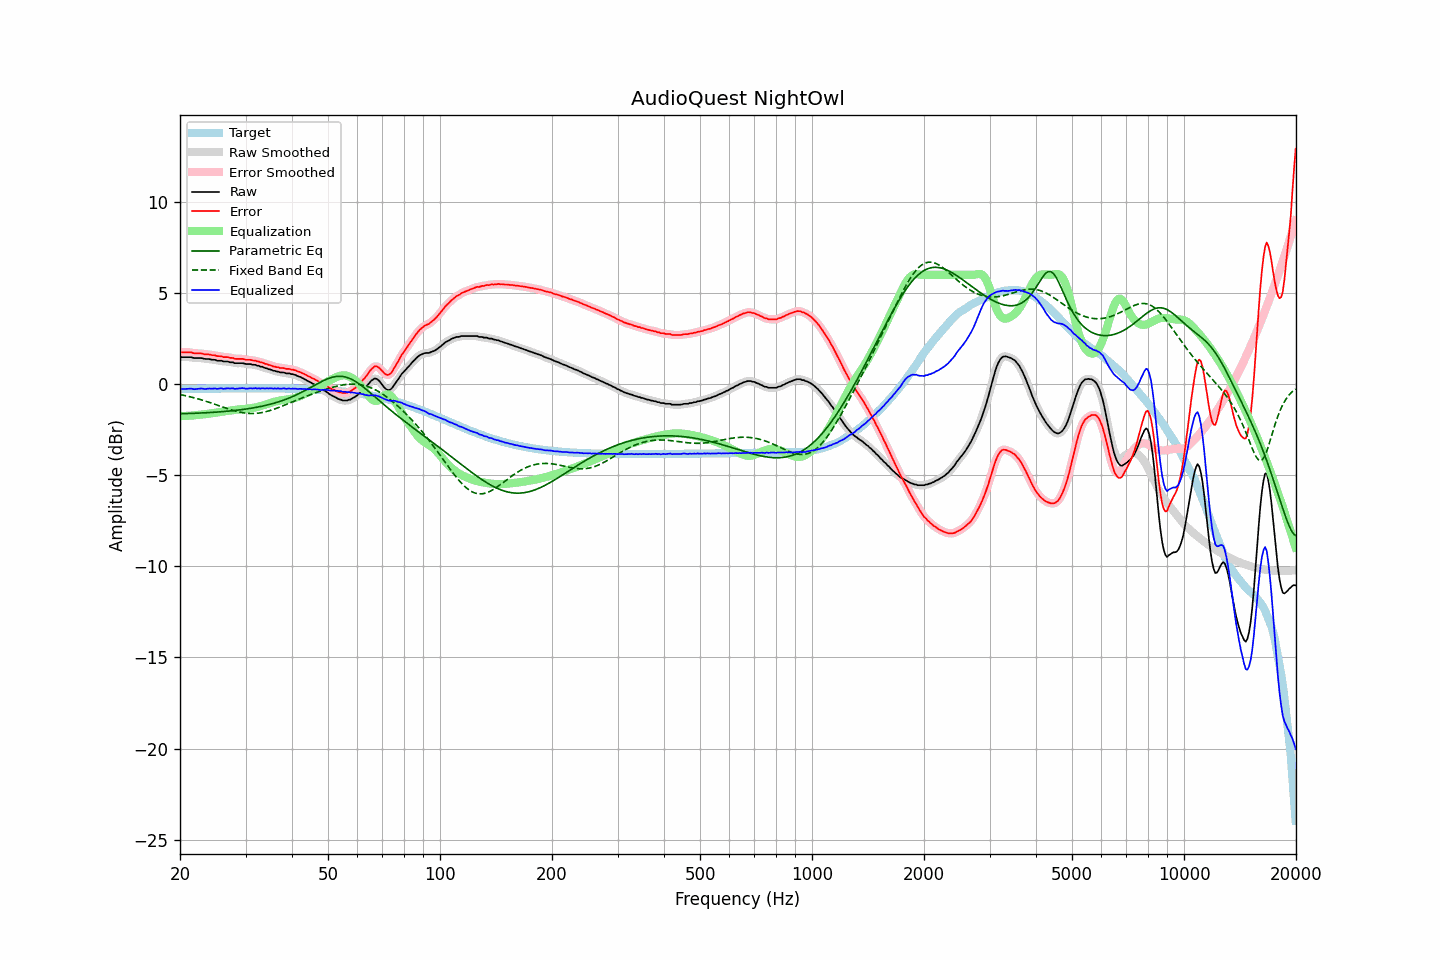

Data behind this chart, as committed beside it:
frequency, raw, error, smoothed, error_smoothed, equalization, parametric_eq, fixed_band_eq, equalized_raw, equalized_smoothed, target
20.00, 1.48, 1.75, 1.48, 1.75, -1.76, -1.63, -0.57, -0.27, -0.27, -0.27
20.20, 1.48, 1.75, 1.48, 1.75, -1.75, -1.62, -0.59, -0.27, -0.27, -0.27
20.40, 1.48, 1.75, 1.48, 1.75, -1.75, -1.62, -0.61, -0.27, -0.27, -0.27
20.61, 1.48, 1.75, 1.48, 1.75, -1.75, -1.62, -0.63, -0.27, -0.27, -0.27
20.81, 1.48, 1.75, 1.48, 1.75, -1.74, -1.62, -0.65, -0.26, -0.26, -0.27
21.02, 1.48, 1.75, 1.48, 1.75, -1.74, -1.61, -0.67, -0.26, -0.25, -0.26
21.23, 1.48, 1.74, 1.48, 1.74, -1.73, -1.61, -0.69, -0.25, -0.25, -0.26
21.44, 1.48, 1.74, 1.47, 1.73, -1.73, -1.61, -0.71, -0.25, -0.26, -0.26
21.66, 1.45, 1.71, 1.45, 1.72, -1.72, -1.60, -0.73, -0.27, -0.26, -0.26
21.87, 1.43, 1.69, 1.44, 1.70, -1.71, -1.60, -0.76, -0.28, -0.27, -0.26
22.09, 1.43, 1.69, 1.43, 1.69, -1.70, -1.60, -0.78, -0.27, -0.27, -0.26
22.31, 1.43, 1.69, 1.43, 1.69, -1.69, -1.59, -0.80, -0.26, -0.26, -0.26
22.54, 1.43, 1.69, 1.43, 1.69, -1.68, -1.59, -0.83, -0.25, -0.25, -0.26
22.76, 1.43, 1.69, 1.43, 1.68, -1.67, -1.58, -0.86, -0.24, -0.24, -0.26
22.99, 1.42, 1.68, 1.41, 1.67, -1.66, -1.58, -0.88, -0.24, -0.25, -0.25
23.22, 1.39, 1.64, 1.40, 1.65, -1.66, -1.58, -0.91, -0.26, -0.26, -0.25
23.45, 1.38, 1.63, 1.39, 1.64, -1.65, -1.57, -0.94, -0.27, -0.26, -0.25
23.69, 1.38, 1.63, 1.38, 1.63, -1.63, -1.57, -0.97, -0.25, -0.25, -0.25
23.92, 1.38, 1.63, 1.37, 1.62, -1.62, -1.56, -0.99, -0.24, -0.25, -0.25
24.16, 1.36, 1.61, 1.36, 1.61, -1.61, -1.56, -1.02, -0.25, -0.25, -0.25
24.40, 1.34, 1.59, 1.35, 1.60, -1.59, -1.55, -1.05, -0.25, -0.24, -0.25
24.65, 1.34, 1.59, 1.33, 1.58, -1.58, -1.54, -1.08, -0.24, -0.25, -0.25
24.89, 1.33, 1.58, 1.32, 1.57, -1.57, -1.54, -1.11, -0.24, -0.25, -0.25
25.14, 1.29, 1.54, 1.31, 1.55, -1.55, -1.53, -1.15, -0.26, -0.25, -0.25
25.39, 1.29, 1.54, 1.30, 1.54, -1.54, -1.53, -1.18, -0.25, -0.24, -0.24
25.65, 1.29, 1.53, 1.28, 1.53, -1.53, -1.52, -1.21, -0.24, -0.24, -0.24
25.91, 1.28, 1.52, 1.27, 1.51, -1.51, -1.51, -1.24, -0.23, -0.24, -0.24
26.16, 1.24, 1.48, 1.25, 1.50, -1.50, -1.51, -1.27, -0.26, -0.25, -0.24
26.43, 1.24, 1.48, 1.25, 1.49, -1.49, -1.50, -1.30, -0.25, -0.24, -0.24
26.69, 1.24, 1.48, 1.24, 1.48, -1.48, -1.49, -1.33, -0.24, -0.24, -0.24
26.96, 1.24, 1.48, 1.23, 1.47, -1.46, -1.48, -1.36, -0.22, -0.23, -0.24
27.23, 1.20, 1.44, 1.22, 1.46, -1.45, -1.47, -1.39, -0.25, -0.23, -0.24
27.50, 1.20, 1.44, 1.20, 1.44, -1.43, -1.46, -1.42, -0.23, -0.23, -0.24
27.77, 1.20, 1.44, 1.18, 1.42, -1.42, -1.45, -1.44, -0.22, -0.24, -0.24
28.05, 1.15, 1.39, 1.17, 1.40, -1.41, -1.45, -1.47, -0.26, -0.25, -0.24
28.33, 1.15, 1.39, 1.15, 1.39, -1.40, -1.44, -1.49, -0.25, -0.25, -0.24
28.62, 1.15, 1.39, 1.15, 1.38, -1.39, -1.43, -1.51, -0.24, -0.25, -0.24
28.90, 1.15, 1.39, 1.15, 1.39, -1.38, -1.41, -1.53, -0.23, -0.23, -0.24
29.19, 1.15, 1.39, 1.15, 1.39, -1.37, -1.40, -1.55, -0.22, -0.22, -0.24
29.48, 1.15, 1.39, 1.14, 1.38, -1.37, -1.39, -1.57, -0.22, -0.23, -0.24
29.78, 1.13, 1.37, 1.13, 1.36, -1.36, -1.38, -1.58, -0.23, -0.23, -0.23
30.08, 1.10, 1.34, 1.11, 1.35, -1.35, -1.37, -1.59, -0.25, -0.24, -0.23
30.38, 1.10, 1.33, 1.10, 1.34, -1.35, -1.35, -1.60, -0.25, -0.24, -0.23
30.68, 1.10, 1.33, 1.10, 1.33, -1.34, -1.34, -1.61, -0.23, -0.24, -0.23
30.99, 1.10, 1.33, 1.09, 1.32, -1.32, -1.33, -1.61, -0.22, -0.23, -0.23
31.30, 1.07, 1.30, 1.08, 1.32, -1.31, -1.31, -1.61, -0.24, -0.23, -0.23
31.61, 1.06, 1.29, 1.06, 1.30, -1.29, -1.30, -1.61, -0.23, -0.23, -0.23
31.93, 1.06, 1.29, 1.05, 1.28, -1.28, -1.28, -1.61, -0.22, -0.23, -0.23
32.24, 1.01, 1.24, 1.02, 1.26, -1.26, -1.26, -1.60, -0.25, -0.23, -0.23
32.57, 1.01, 1.24, 1.00, 1.23, -1.23, -1.25, -1.59, -0.22, -0.23, -0.23
32.89, 0.96, 1.19, 0.97, 1.21, -1.21, -1.23, -1.57, -0.25, -0.23, -0.23
33.22, 0.96, 1.19, 0.95, 1.18, -1.18, -1.21, -1.56, -0.22, -0.23, -0.23
33.55, 0.92, 1.15, 0.92, 1.15, -1.15, -1.19, -1.54, -0.23, -0.23, -0.23
33.89, 0.88, 1.11, 0.89, 1.13, -1.12, -1.17, -1.52, -0.24, -0.23, -0.23
34.23, 0.87, 1.11, 0.86, 1.09, -1.10, -1.15, -1.50, -0.22, -0.24, -0.23
34.57, 0.82, 1.06, 0.83, 1.07, -1.07, -1.13, -1.47, -0.25, -0.23, -0.23
34.92, 0.81, 1.05, 0.80, 1.04, -1.04, -1.11, -1.45, -0.23, -0.23, -0.24
35.27, 0.78, 1.02, 0.77, 1.01, -1.01, -1.08, -1.42, -0.23, -0.24, -0.24
35.62, 0.73, 0.97, 0.75, 0.98, -0.98, -1.06, -1.39, -0.25, -0.24, -0.24
35.97, 0.73, 0.97, 0.72, 0.96, -0.96, -1.03, -1.36, -0.23, -0.24, -0.24
... 635 more rows
